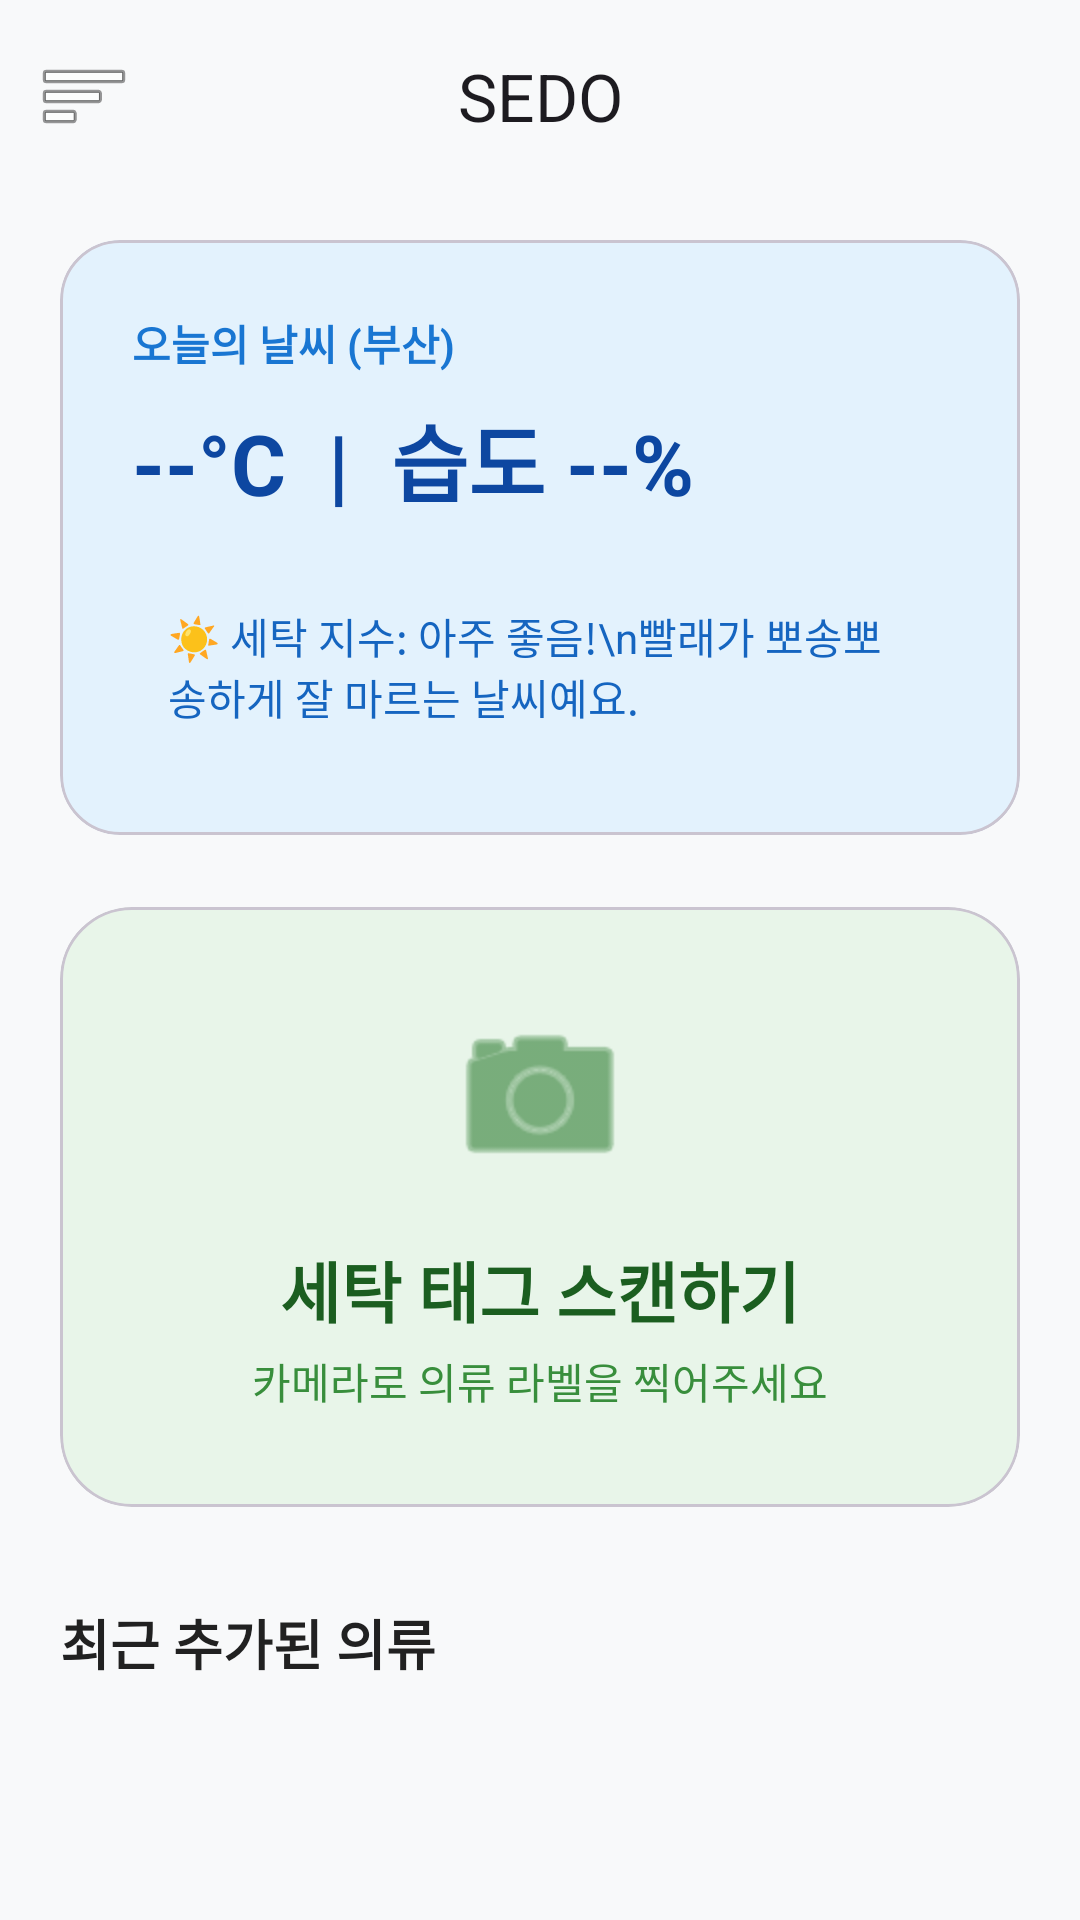

Produce the Android XML layout that renders to this screen, including the resource entries it uses.
<!-- AndroidManifest.xml: application theme Theme.SEDO -->
<!-- res/layout/fragment_home.xml -->
<?xml version="1.0" encoding="utf-8"?>
<androidx.constraintlayout.widget.ConstraintLayout
    xmlns:android="http://schemas.android.com/apk/res/android"
    xmlns:app="http://schemas.android.com/apk/res-auto"
    xmlns:tools="http://schemas.android.com/tools"
    android:layout_width="match_parent"
    android:layout_height="match_parent"
    android:background="#F8F9FA"> <com.google.android.material.appbar.MaterialToolbar
    android:id="@+id/toolbar_home"
    android:layout_width="match_parent"
    android:layout_height="?attr/actionBarSize"
    android:background="@android:color/transparent"
    app:title="SEDO"
    app:titleCentered="true"
    app:navigationIcon="@android:drawable/ic_menu_sort_by_size"
    app:layout_constraintTop_toTopOf="parent" />

    <ScrollView
        android:layout_width="match_parent"
        android:layout_height="0dp"
        android:overScrollMode="never"
        android:scrollbars="none"
        app:layout_constraintTop_toBottomOf="@id/toolbar_home"
        app:layout_constraintBottom_toBottomOf="parent">

        <androidx.constraintlayout.widget.ConstraintLayout
            android:layout_width="match_parent"
            android:layout_height="wrap_content"
            android:paddingHorizontal="20dp"
            android:paddingBottom="40dp">

            <com.google.android.material.card.MaterialCardView
                android:id="@+id/card_weather"
                android:layout_width="match_parent"
                android:layout_height="wrap_content"
                android:layout_marginTop="16dp"
                app:cardBackgroundColor="#E3F2FD" app:cardCornerRadius="20dp"
                app:cardElevation="0dp"
                app:layout_constraintTop_toTopOf="parent">

                <LinearLayout
                    android:layout_width="match_parent"
                    android:layout_height="wrap_content"
                    android:orientation="vertical"
                    android:padding="24dp">

                    <TextView
                        android:layout_width="wrap_content"
                        android:layout_height="wrap_content"
                        android:text="오늘의 날씨 (부산)"
                        android:textColor="#1976D2"
                        android:textSize="14sp"
                        android:textStyle="bold" />

                    <TextView
                        android:id="@+id/tv_weather_temp"
                        android:layout_width="wrap_content"
                        android:layout_height="wrap_content"
                        android:layout_marginTop="8dp"
                        android:text="--°C  |  습도 --%"
                        android:textColor="#0D47A1"
                        android:textSize="28sp"
                        android:textStyle="bold" />

                    <TextView
                        android:id="@+id/tv_laundry_index"
                        android:layout_width="match_parent"
                        android:layout_height="wrap_content"
                        android:layout_marginTop="16dp"
                        android:background="@drawable/bg_rounded_white_10"
                        android:padding="12dp"
                        android:text="☀️ 세탁 지수: 아주 좋음!\n빨래가 뽀송뽀송하게 잘 마르는 날씨예요."
                        android:textColor="#1565C0"
                        android:textSize="14sp" />
                </LinearLayout>
            </com.google.android.material.card.MaterialCardView>

            <com.google.android.material.card.MaterialCardView
                android:id="@+id/card_scan_tag"
                android:layout_width="match_parent"
                android:layout_height="200dp"
                android:layout_marginTop="24dp"
                app:cardBackgroundColor="#E8F5E9" app:cardCornerRadius="24dp"
                app:cardElevation="0dp"
                app:layout_constraintTop_toBottomOf="@id/card_weather">

                <LinearLayout
                    android:layout_width="match_parent"
                    android:layout_height="match_parent"
                    android:gravity="center"
                    android:orientation="vertical">

                    <ImageView
                        android:id="@+id/iv_scan_preview"
                        android:layout_width="64dp"
                        android:layout_height="64dp"
                        android:src="@android:drawable/ic_menu_camera"
                        app:tint="#2E7D32" />

                    <TextView
                        android:layout_width="wrap_content"
                        android:layout_height="wrap_content"
                        android:layout_marginTop="16dp"
                        android:text="세탁 태그 스캔하기"
                        android:textColor="#1B5E20"
                        android:textSize="22sp"
                        android:textStyle="bold" />

                    <TextView
                        android:layout_width="wrap_content"
                        android:layout_height="wrap_content"
                        android:layout_marginTop="4dp"
                        android:text="카메라로 의류 라벨을 찍어주세요"
                        android:textColor="#388E3C"
                        android:textSize="14sp" />
                </LinearLayout>
            </com.google.android.material.card.MaterialCardView>

            <TextView
                android:id="@+id/tv_recent_title"
                android:layout_width="wrap_content"
                android:layout_height="wrap_content"
                android:layout_marginTop="32dp"
                android:text="최근 추가된 의류"
                android:textColor="#212121"
                android:textSize="18sp"
                android:textStyle="bold"
                app:layout_constraintStart_toStartOf="parent"
                app:layout_constraintTop_toBottomOf="@id/card_scan_tag" />

            <androidx.recyclerview.widget.RecyclerView
                android:id="@+id/rv_recent_clothes"
                android:layout_width="match_parent"
                android:layout_height="wrap_content"
                android:layout_marginTop="16dp"
                android:orientation="horizontal"
                android:clipToPadding="false"
                app:layoutManager="androidx.recyclerview.widget.LinearLayoutManager"
                app:layout_constraintTop_toBottomOf="@id/tv_recent_title"
                app:layout_constraintBottom_toBottomOf="parent"
                tools:listitem="@layout/item_recent_cloth" />

            <TextView
                android:id="@+id/tv_empty_recent"
                android:layout_width="match_parent"
                android:layout_height="wrap_content"
                android:layout_marginTop="32dp"
                android:layout_marginBottom="20dp"
                android:padding="20dp"
                android:text="아직 추가된 의류가 없어요.\n위 버튼을 눌러 첫 세탁 태그를 스캔해 보세요!"
                android:textAlignment="center"
                android:textColor="#9E9E9E"
                android:visibility="gone"
                app:layout_constraintTop_toBottomOf="@id/tv_recent_title"
                app:layout_constraintBottom_toBottomOf="parent" />

        </androidx.constraintlayout.widget.ConstraintLayout>
    </ScrollView>
</androidx.constraintlayout.widget.ConstraintLayout>
<!-- res/layout/item_recent_cloth.xml (included above) -->
<?xml version="1.0" encoding="utf-8"?>
<com.google.android.material.card.MaterialCardView
    xmlns:android="http://schemas.android.com/apk/res/android"
    xmlns:app="http://schemas.android.com/apk/res-auto"
    xmlns:tools="http://schemas.android.com/tools"
    android:layout_width="140dp"
    android:layout_height="wrap_content"
    android:layout_marginEnd="16dp"
    android:layout_marginBottom="8dp"
    app:cardCornerRadius="16dp"
    app:cardElevation="0dp">

    <LinearLayout
        android:layout_width="match_parent"
        android:layout_height="wrap_content"
        android:orientation="vertical">

        <ImageView
            android:id="@+id/iv_recent_image"
            android:layout_width="match_parent"
            android:layout_height="140dp"
            android:scaleType="centerCrop"
            android:background="#EEEEEE"
            tools:srcCompat="@tools:sample/backgrounds/scenic" />

        <LinearLayout
            android:layout_width="match_parent"
            android:layout_height="wrap_content"
            android:orientation="vertical"
            android:padding="12dp"
            android:gravity="center">

            <TextView
                android:id="@+id/tv_recent_category"
                android:layout_width="wrap_content"
                android:layout_height="wrap_content"
                android:textColor="#757575"
                android:textSize="11sp"
                android:maxLines="1"
                android:ellipsize="end"
                tools:text="상의 • 봄/가을" />

            <TextView
                android:id="@+id/tv_recent_name"
                android:layout_width="match_parent"
                android:layout_height="wrap_content"
                android:layout_marginTop="2dp"
                android:gravity="center"
                android:textColor="#212121"
                android:textSize="14sp"
                android:textStyle="bold"
                android:maxLines="1"
                android:ellipsize="end"
                tools:text="Cotton Shirt" />
        </LinearLayout>
    </LinearLayout>
</com.google.android.material.card.MaterialCardView>
<!-- resources referenced by this layout -->
<resources>
  <style name="Theme.SEDO" parent="Base.Theme.SEDO" />
  <style name="Base.Theme.SEDO" parent="Theme.Material3.DayNight.NoActionBar">
          
          
      </style>
</resources>
